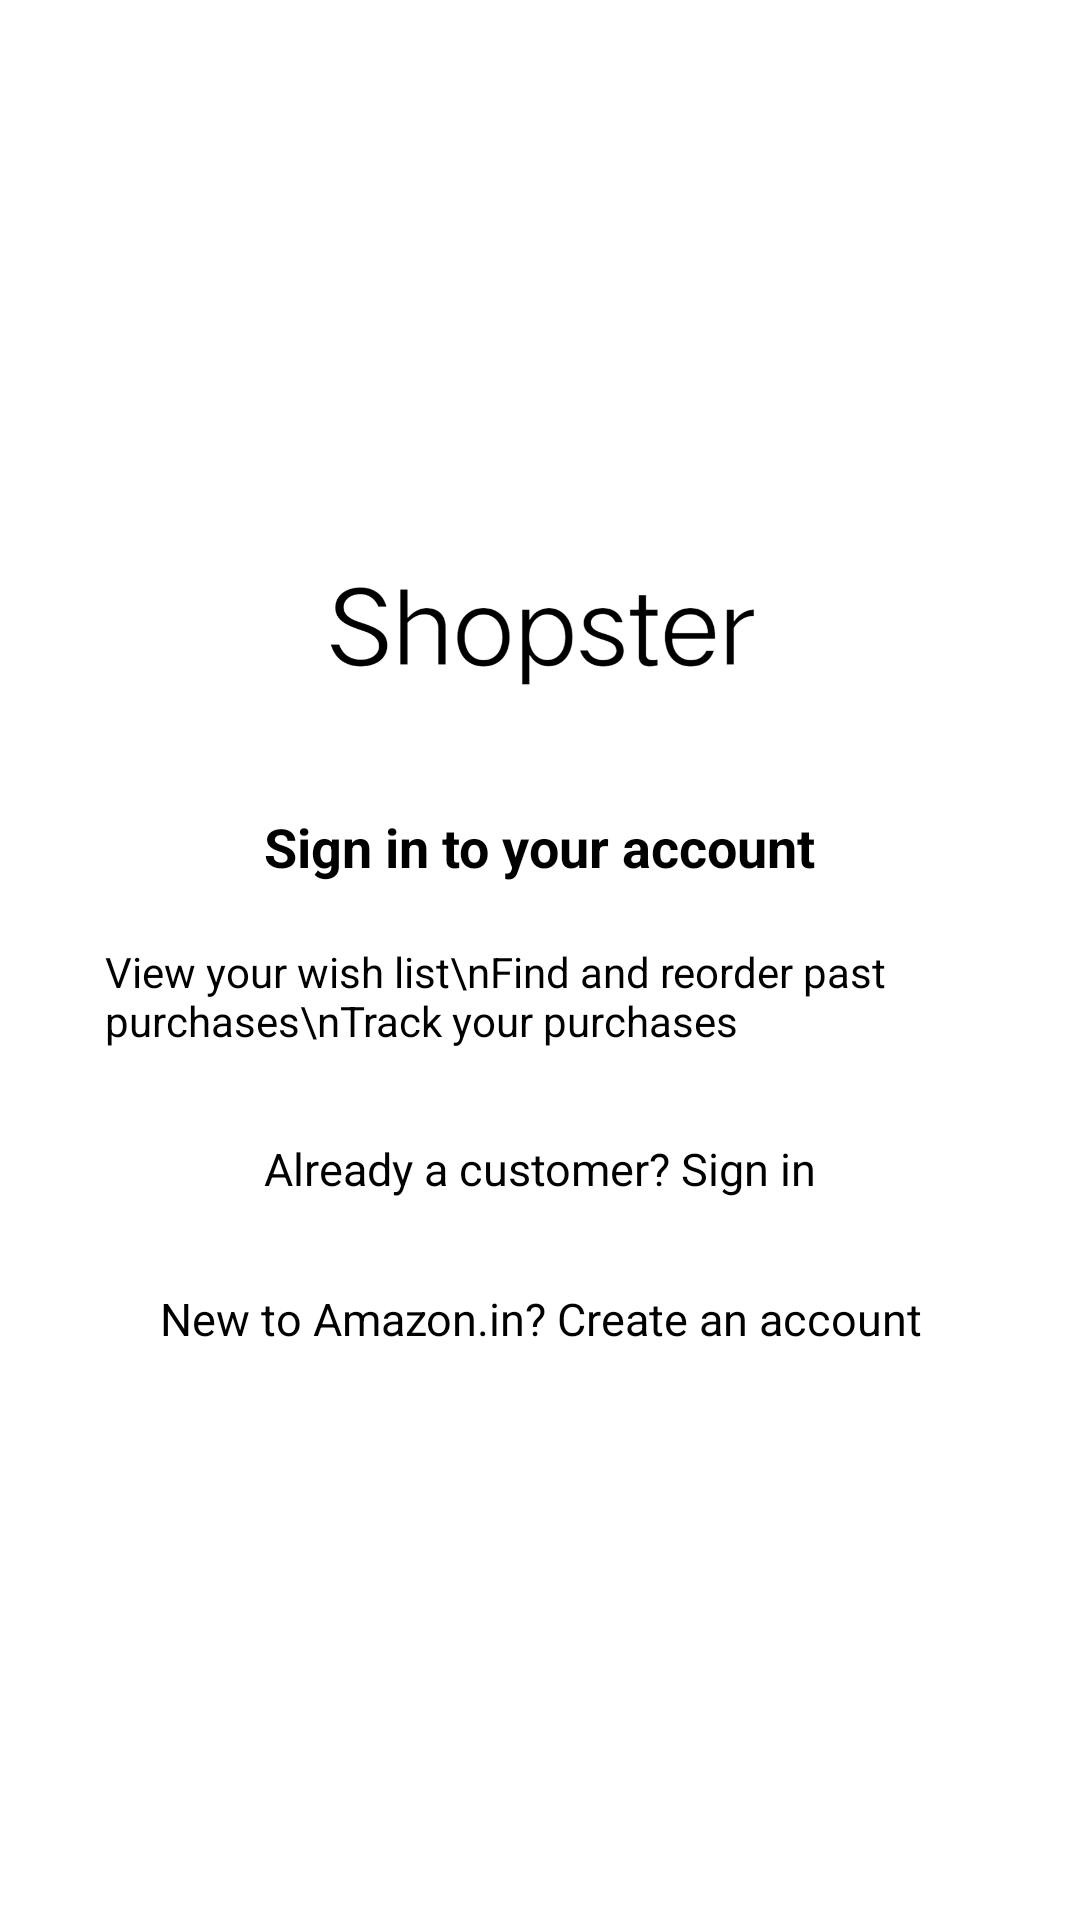

Produce the Android XML layout that renders to this screen, including the resource entries it uses.
<!-- AndroidManifest.xml: application theme Theme.Shopster -->
<!-- res/layout/activity_intro.xml -->
<?xml version="1.0" encoding="utf-8"?>
<FrameLayout xmlns:android="http://schemas.android.com/apk/res/android"
    xmlns:app="http://schemas.android.com/apk/res-auto"
    xmlns:tools="http://schemas.android.com/tools"
    android:layout_width="match_parent"
    android:layout_height="match_parent"
    android:background="@color/white"
    tools:context=".IntroActivity">

    <LinearLayout
        android:layout_width="match_parent"
        android:layout_height="wrap_content"
        android:gravity="center"
        android:layout_gravity="center"
        android:orientation="vertical">

        <ImageView
            android:layout_width="200dp"
            android:layout_height="60dp"
            android:src="@drawable/shopster"/>

        <TextView
            android:layout_width="wrap_content"
            android:layout_height="wrap_content"
            android:text="Sign in to your account"
            android:layout_marginTop="30dp"
            android:textSize="18dp"
            android:textStyle="bold"
            android:textColor="@color/black"/>

        <TextView
            android:layout_width="wrap_content"
            android:layout_height="wrap_content"
            android:text="View your wish list\nFind and reorder past purchases\nTrack your purchases"
            android:gravity="left"
            android:layout_gravity="left"
            android:layout_marginLeft="35dp"
            android:layout_marginTop="20dp"
            android:textColor="@color/black"
            android:fontFamily="sans-serif"/>

        <TextView
            android:layout_width="match_parent"
            android:layout_height="40dp"
            android:layout_marginTop="20dp"
            android:layout_marginLeft="20dp"
            android:layout_marginRight="20dp"
            android:id="@+id/signInTextView"
            android:text="Already a customer? Sign in"
            android:gravity="center"
            android:textAlignment="center"
            android:textColor="@color/black"
            android:fontFamily="sans-serif"
            android:textSize="15dp"
            android:background="@drawable/intro_signin"/>

        <TextView
            android:layout_width="match_parent"
            android:layout_height="40dp"
            android:layout_marginLeft="20dp"
            android:layout_marginRight="20dp"
            android:layout_marginTop="10dp"
            android:id="@+id/signUpTextView"
            android:text="New to Amazon.in? Create an account"
            android:gravity="center"
            android:textAlignment="center"
            android:textColor="@color/black"
            android:fontFamily="sans-serif"
            android:textSize="15dp"
            android:background="@drawable/intro_signup"/>


    </LinearLayout>

</FrameLayout>
<!-- resources referenced by this layout -->
<resources>
  <color name="black">#FF000000</color>
  <color name="white">#FFFFFFFF</color>
  <!-- drawable shopster: png bitmap (drawable-v24, 38832 bytes) -->
  <style name="Theme.Shopster" parent="Theme.MaterialComponents.Light.NoActionBar">
          
          <item name="colorPrimary">@color/purple_500</item>
          <item name="colorPrimaryVariant">@color/purple_700</item>
          <item name="colorOnPrimary">@color/white</item>
          
          <item name="colorSecondary">@color/teal_200</item>
          <item name="colorSecondaryVariant">@color/teal_700</item>
          <item name="colorOnSecondary">@color/black</item>
          
          <item name="android:statusBarColor">?attr/colorPrimaryVariant</item>
          
      </style>
  <color name="purple_500">#FF6200EE</color>
  <color name="purple_700">#FF3700B3</color>
  <color name="teal_200">#FF03DAC5</color>
  <color name="teal_700">#FF018786</color>
</resources>
